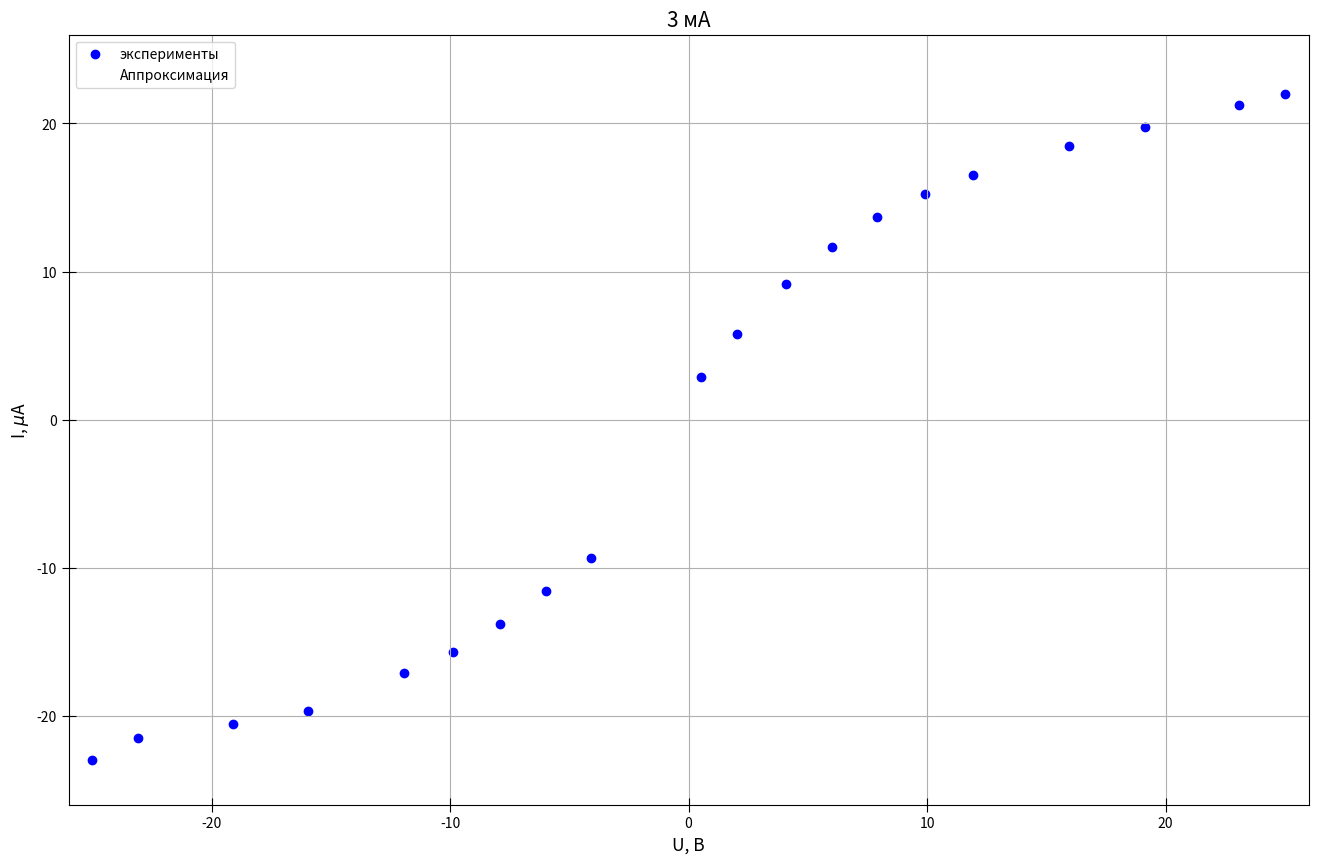

This chart was generated by the following Python code:
import numpy as np
import matplotlib.pyplot as plt
from statistics import mean

fig, ax = plt.subplots(figsize = (16, 10), dpi=400) #настройка картинки

x = [25, 23.073, 19.125, 15.966, 11.914, 9.922, 7.906, 6, 4.0883, 2.03, 0.5, -25, -23.07, -19.12, -15.98, -11.92, -9.89, -7.9, -6, -4.08]

y = [22, 21.26, 19.76, 18.5, 16.53, 15.27, 13.66, 11.64, 9.16, 5.76, 2.85, -23, -21.5, -20.57, -19.7, -17.1, -15.7, -13.79, -11.6, -9.35]

#yerr = [10, 21, 10, 9, 19, 15, 30, 9, 28, 9, 13, 13, 11, 9]
    

ax.set_xlabel(r"U, В", fontsize=12.5)
ax.set_ylabel(r"I, $\mu$А", fontsize=12.5)
ax.set_title("3 мА", fontsize=15)#название графика

t = np.polyfit(x, y, 1) #аппроксимация
f = np.poly1d(t)

ax.xaxis.set_minor_locator(plt.MultipleLocator(40)) #ticks
#ax.yaxis.set_minor_locator(plt.MultipleLocator(0.1))
plt.tick_params(axis='both', which='major', direction='inout', length=10)
plt.tick_params(axis='both', which='minor', direction='inout', length=6)

ax.grid(which='major', linestyle='-') #сетка
ax.grid(which='minor', linestyle='--')

ax.scatter(x, y, linestyle="None", marker='o', color="b", label = "эксперименты") #график
ax.scatter(x, f(x), linestyle="-", marker='None', color="r", label = "Аппроксимация") #график

#plt.errorbar(x, y, yerr=yerr, fmt='None', ecolor='b')#кресты погрешностей на графике

plt.xlim(-26, 26) #пределы графика
plt.ylim(-26, 26)

ax.legend()
print(f)

x1 = x[2:]
y1 = y[2:]
avgx= mean(x1)
avgy=mean(y1)
x_2 =[0] * len(x1)
y_2=[0] * len(y1)
for i in range(len(x1)):
    x_2[i]=x1[i]**2
for i in range(len(x1)):
    y_2[i]=y1[i]**2
avgx2=mean(x_2)
avgy2=mean(y_2)
sigma=(((avgy2 - avgy**2)/(avgx2-avgx**2)-(3.236)**2)/(len(x1)))**0.5
# print(sigma)#абсолютная погрешность
# print(sigma/(3.236))#относительная погрешность


fig.savefig("graph(3mA).png") #сохранение